The GitHub repository Nour-el-houda34/Diabetic-Retinopathy contains a labelled image folder "DiabeticBahia_split_2" with 5 categories: healthy, mild diabetic retinopathy, moderate diabetic retinopathy, proliferate DR, severe diabetic retinopathy. Examples follow, each with its label.

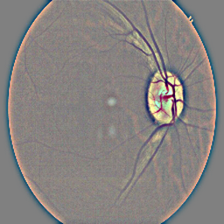
Label: healthy

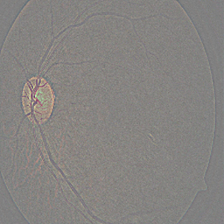
Label: mild diabetic retinopathy

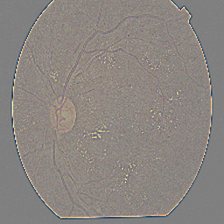
Label: severe diabetic retinopathy

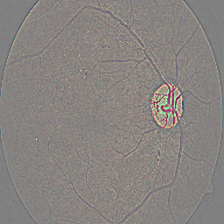
Label: proliferate DR

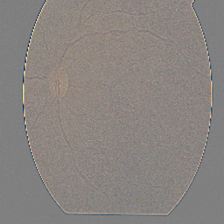
Label: moderate diabetic retinopathy

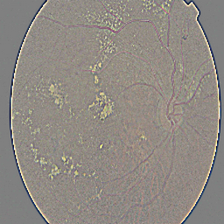
Label: severe diabetic retinopathy
